Run: headless pygame with SDL's dummy video driver; simulated clock (each Clock.tick advances the game by its frame time, no real sleeping); random seed 0; keys injected as events and as key.get_pressed() state; mouse plan: one left click at the window centre at the start of phase 2, then a move to the lower-right quarter at the start of phase 3.
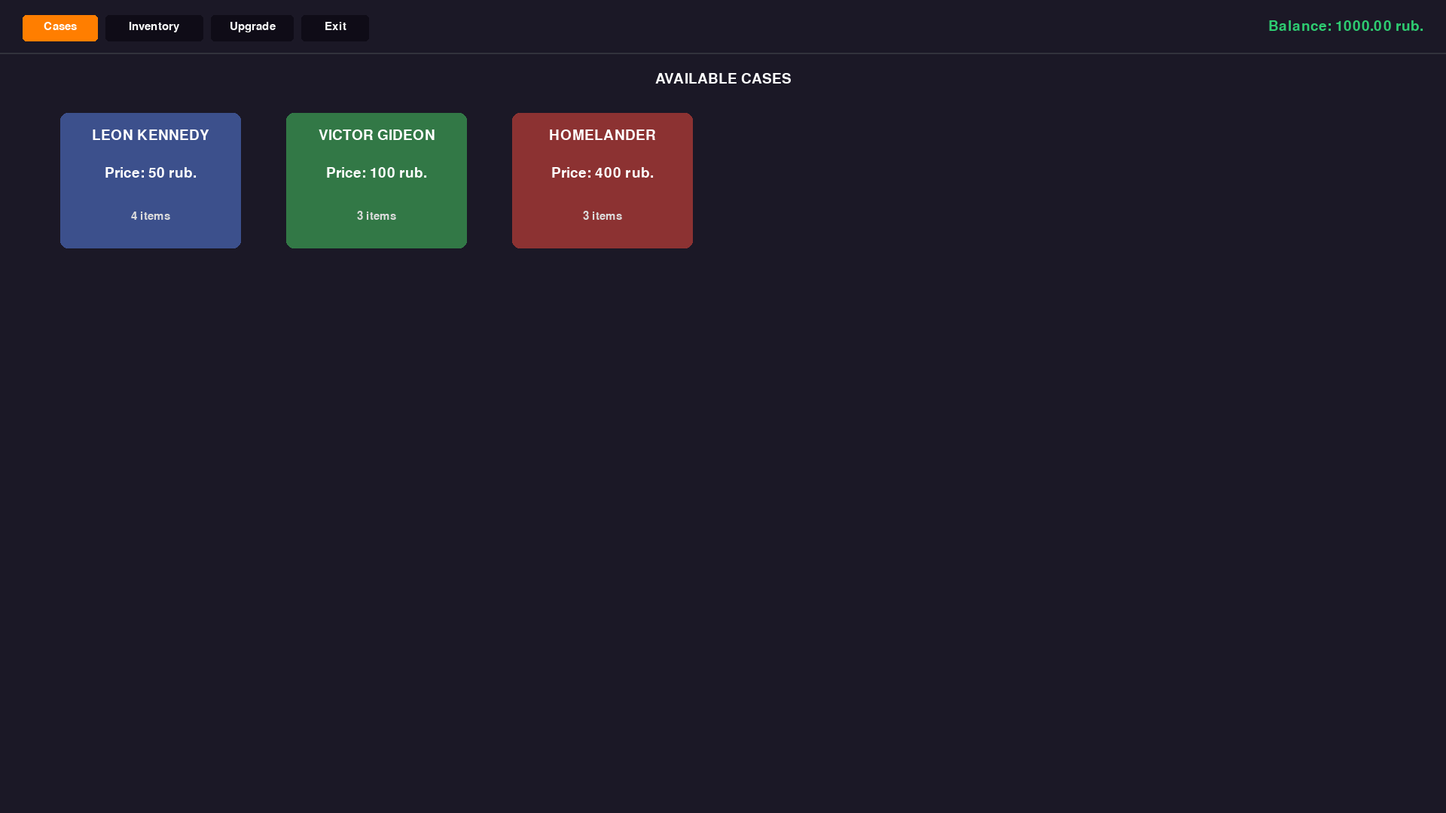
Frame 1 of 4 · flips 1–60 · no input
Frame 2 of 4 · flips 61–180 · clicked the window centre · tapped SPACE, RETURN · held RIGHT (→), D · screen unchanged from frame 1, image omitted
Frame 3 of 4 · flips 181–300 · moved the mouse to the lower-right quarter · held DOWN (↓), S · screen unchanged from frame 2, image omitted
Frame 4 of 4 · flips 301–420 · held LEFT (←), A, UP (↑), W · screen unchanged from frame 3, image omitted

The pygame program that drew these frames:

import pygame
import random
import math

upgrade_wheel_angle = 0.0          
upgrade_wheel_speed = 0.0          
upgrade_wheel_target_angle = 0.0   


# Инициализация графического движка
pygame.init()
pygame.font.init()

WIDTH, HEIGHT = 1920, 1080
screen = pygame.display.set_mode((WIDTH, HEIGHT))
pygame.display.set_caption("Case-Battle Python Edition")
clock = pygame.time.Clock()

# Цвета
BG_COLOR = (27, 24, 38)        
CARD_TEXT_COLOR = (220, 220, 220)
BUTTON_COLOR = (255, 126, 0)   
WHITE = (255, 255, 255)
DARK_PANEL = (15, 12, 23)
GREEN = (46, 204, 113)
RED = (231, 76, 60)

# Глобальная экономика и инвентарь
USER_BALANCE = 1000.0
inventory = []  

# База цен предметов
ITEM_PRICES = {
    "Glock-18 | Fade": 400.0,
    "P250 | Sand Dune": 0.1,
    "AK-47 | Slate": 15.0,
    "Desert Eagle | Printstream": 80.0,
    "M4A1-S | Printstream": 120.0,
    "AWP | Asiimov": 150.0,
    "Desert Eagle | Code Red": 45.0,
    "Knife | Karambit": 800.0,
    "AK-47 | Fire Serpent": 600.0,
    "AWP | Gungnir": 1200.0
}

# Данные о кейсах
cases = [
    {
        "name": "LEON KENNEDY", 
        "price": 50.0,
        "color": (60, 80, 140),
        "items": ["Glock-18 | Fade", "P250 | Sand Dune", "AK-47 | Slate", "Desert Eagle | Printstream"]
    },
    {
        "name": "VICTOR GIDEON", 
        "price": 100.0,
        "color": (50, 120, 70),
        "items": ["M4A1-S | Printstream", "AWP | Asiimov", "Desert Eagle | Code Red"]
    },
    {
        "name": "HOMELANDER", 
        "price": 400.0,
        "color": (140, 50, 50),
        "items": ["Knife | Karambit", "AK-47 | Fire Serpent", "AWP | Gungnir"]
    }
]
      


case_rects = [
    pygame.Rect(80, 150, 240, 180),
    pygame.Rect(380, 150, 240, 180),
    pygame.Rect(680, 150, 240, 180)
]

# Навигация (вкладки меню)
current_tab = "cases"  
tab_cases_rect = pygame.Rect(30, 20, 100, 35)
tab_inv_rect = pygame.Rect(140, 20, 130, 35)
tab_upgrade_rect = pygame.Rect(280, 20, 110, 35)
tab_cases_rect = pygame.Rect(30, 20, 100, 35)
tab_inv_rect = pygame.Rect(140, 20, 130, 35)
tab_upgrade_rect = pygame.Rect(280, 20, 110, 35)
tab_exit_rect = pygame.Rect(400, 20, 90, 35)      


# Состояния кейсов
selected_case = None 
last_dropped_items = [] 
show_drop_window = False

# Все необходимые кнопки управления
btn_open_1 = pygame.Rect(300, 440, 160, 45)
btn_open_10 = pygame.Rect(540, 440, 160, 45)
btn_collect_drop = pygame.Rect(250, 440, 220, 40)
btn_sell_drop = pygame.Rect(530, 440, 220, 40)

# Сетка кнопок быстрой продажи для инвентаря
sell_buttons_rects = []
for idx in range(15):
    col = idx % 5
    row = idx // 5
    x = 30 + col * 190
    y = 140 + row * 110
    sell_buttons_rects.append(pygame.Rect(x + 95, y + 55, 65, 25))

# Состояния вкладки апгрейда
upgrade_selected_inv_idx = None  
upgrade_target_item_name = None  
upgrade_chance = 0.0
upgrade_result_text = ""
upgrade_result_color = WHITE
upgrade_anim_ticks = 0
upgrade_wheel_animating = False
upgrade_is_success = False

# Безопасные встроенные шрифты
font_main = pygame.font.Font(None, 28)
font_sub = pygame.font.Font(None, 22)
font_small = pygame.font.Font(None, 18)

def roll_item(case_idx):
    possible_items = cases[case_idx]["items"]
    item_name = random.choice(possible_items)
    return {"name": item_name, "price": ITEM_PRICES[item_name]}

def draw_header():
    for rect, text, tab_id in [(tab_cases_rect, "Cases", "cases"), (tab_inv_rect, "Inventory", "inventory"), (tab_upgrade_rect, "Upgrade", "upgrade"), (tab_exit_rect, "Exit", "exit")]:
        color = BUTTON_COLOR if current_tab == tab_id else DARK_PANEL
        pygame.draw.rect(screen, color, rect, border_radius=5)
        txt_render = font_sub.render(text, True, WHITE)
        screen.blit(txt_render, (rect.x + rect.width//2 - txt_render.get_width()//2, rect.y + 8))
        
    balance_text = font_main.render(f"Balance: {USER_BALANCE:.2f} rub.", True, GREEN)
    screen.blit(balance_text, (WIDTH - balance_text.get_width() - 30, 25))
    pygame.draw.line(screen, (50, 50, 60), (0, 70), (WIDTH, 70), 2)

def draw_cases_page():
    title = font_main.render("AVAILABLE CASES", True, WHITE)
    screen.blit(title, (WIDTH // 2 - title.get_width() // 2, 95))
    
    for i, case in enumerate(cases):
        rect = case_rects[i]
        if selected_case == i:
            pygame.draw.rect(screen, BUTTON_COLOR, rect.inflate(8, 8), border_radius=12)
            
        pygame.draw.rect(screen, case["color"], rect, border_radius=10)
        name = font_main.render(case["name"], True, WHITE)
        screen.blit(name, (rect.x + rect.width // 2 - name.get_width() // 2, rect.y + 20))
        price = font_main.render(f"Price: {case['price']:.0f} rub.", True, WHITE)
        screen.blit(price, (rect.x + rect.width // 2 - price.get_width() // 2, rect.y + 70))
        info = font_sub.render(f"{len(case['items'])} items", True, CARD_TEXT_COLOR)
        screen.blit(info, (rect.x + rect.width // 2 - info.get_width() // 2, rect.y + 130))

    if selected_case is not None:
        c = cases[selected_case]
        pygame.draw.rect(screen, BUTTON_COLOR, btn_open_1, border_radius=5)
        t1 = font_sub.render(f"Open x1 ({c['price']:.0f}r)", True, WHITE)
        screen.blit(t1, (btn_open_1.x + btn_open_1.width//2 - t1.get_width()//2, btn_open_1.y + 12))
        
        pygame.draw.rect(screen, BUTTON_COLOR, btn_open_10, border_radius=5)
        t10 = font_sub.render(f"Open x10 ({c['price']*10:.0f}r)", True, WHITE)
        screen.blit(t10, (btn_open_10.x + btn_open_10.width//2 - t10.get_width()//2, btn_open_10.y + 12))

def draw_inventory_page():
    title = font_main.render(f"YOUR INVENTORY ({len(inventory)} items)", True, WHITE)
    screen.blit(title, (30, 95))
    
    if not inventory:
        empty_txt = font_main.render("Your inventory is empty. Open some cases!", True, (100, 100, 110))
        screen.blit(empty_txt, (WIDTH//2 - empty_txt.get_width()//2, HEIGHT//2))
        return

    for idx, item in enumerate(inventory[:15]):
        col = idx % 5
        row = idx // 5
        x = 30 + col * 190
        y = 140 + row * 110
        
        rect = pygame.Rect(x, y, 170, 95)
        pygame.draw.rect(screen, DARK_PANEL, rect, border_radius=8)
        pygame.draw.rect(screen, (50, 50, 70), rect, width=1, border_radius=8)
        
        name_txt = font_small.render(item["name"][:20], True, WHITE)
        screen.blit(name_txt, (x + 10, y + 20))
        price_txt = font_sub.render(f"{item['price']:.1f}r", True, GREEN)
        screen.blit(price_txt, (x + 10, y + 58))
        
        s_rect = sell_buttons_rects[idx]
        pygame.draw.rect(screen, RED, s_rect, border_radius=4)
        sell_lbl = font_small.render("Sell", True, WHITE)
        screen.blit(sell_lbl, (s_rect.x + s_rect.width//2 - sell_lbl.get_width()//2, s_rect.y + 5))

btn_upgrade_action = pygame.Rect(400, 500, 200, 45)
target_items_list = list(ITEM_PRICES.keys())
target_rects = []
for i in range(len(target_items_list)):
    target_rects.append(pygame.Rect(720, 110 + i*43, 250, 35))

def draw_upgrade_page():
    global upgrade_chance
    
    pygame.draw.rect(screen, DARK_PANEL, (30, 110, 280, 150), border_radius=10)
    lbl1 = font_sub.render("Your Item (Select item in inventory):", True, CARD_TEXT_COLOR)
    screen.blit(lbl1, (45, 125))
    
    if upgrade_selected_inv_idx is not None and upgrade_selected_inv_idx < len(inventory):
        inv_item = inventory[upgrade_selected_inv_idx]
        item_txt = font_main.render(inv_item["name"][:22], True, WHITE)
        price_txt = font_main.render(f"{inv_item['price']:.2f} rub.", True, GREEN)
        screen.blit(item_txt, (45, 165))
        screen.blit(price_txt, (45, 205))
    else:
        hint = font_sub.render("[ Select item in Inventory ]", True, (100, 100, 110))
        screen.blit(hint, (45, 175))

    pygame.draw.rect(screen, DARK_PANEL, (700, 80, 280, 480), border_radius=10)
    
    for i, name in enumerate(target_items_list):
        rect = target_rects[i]
        bg = (40, 35, 55) if upgrade_target_item_name == name else (23, 20, 32)
        pygame.draw.rect(screen, bg, rect, border_radius=4)
        n_txt = font_small.render(name[:20], True, WHITE)
        p_txt = font_small.render(f"{ITEM_PRICES[name]:.0f}r", True, GREEN)
        screen.blit(n_txt, (rect.x + 6, rect.y + 6))
        screen.blit(p_txt, (rect.x + 185, rect.y + 6))

    current_val = inventory[upgrade_selected_inv_idx]["price"] if upgrade_selected_inv_idx is not None else 0.0
    target_val = ITEM_PRICES[upgrade_target_item_name] if upgrade_target_item_name else 0.0
    
    if current_val > 0 and target_val > 0:
        upgrade_chance = (current_val / target_val) * 100.0
        if upgrade_chance > 100.0: upgrade_chance = 100.0
    else:
        upgrade_chance = 0.0
        
    # Колесо апгрейда
    cx, cy = 500, 260
    radius = 90
    pygame.draw.circle(screen, (20, 17, 28), (cx, cy), radius)
    
    # 1. Желтая линия по периметру
    yellow_sector_width = int((upgrade_chance / 100.0) * 360)
    for deg in range(360):
        rad = math.radians(deg - 90)
        color = BUTTON_COLOR if deg < yellow_sector_width else (40, 35, 50)
        tx = cx + int(math.cos(rad) * (radius - 4))
        ty = cy + int(math.sin(rad) * (radius - 4))
        pygame.draw.circle(screen, color, (tx, ty), 3)

    # 2. Отрисовка вращающейся стрелки
    pointer_angle = upgrade_wheel_angle - 90
    rad_arrow = math.radians(pointer_angle)
    rad_left = math.radians(pointer_angle - 10)
    rad_right = math.radians(pointer_angle + 10)
    
    p_tip = (cx + int(math.cos(rad_arrow) * (radius - 6)), cy + int(math.sin(rad_arrow) * (radius - 6)))
    p_left = (cx + int(math.cos(rad_left) * (radius - 30)), cy + int(math.sin(rad_left) * (radius - 30)))
    p_right = (cx + int(math.cos(rad_right) * (radius - 30)), cy + int(math.sin(rad_right) * (radius - 30)))
    
    pygame.draw.polygon(screen, WHITE, [p_tip, p_left, p_right])
    pygame.draw.circle(screen, WHITE, (cx, cy), 6)

    # Текст процентов по центру
    chance_txt = font_main.render(f"{upgrade_chance:.2f}%", True, BUTTON_COLOR)
    lbl_chance = font_sub.render("CHANCE", True, CARD_TEXT_COLOR)
    screen.blit(chance_txt, (cx - chance_txt.get_width()//2, cy - 35))
    screen.blit(lbl_chance, (cx - lbl_chance.get_width()//2, cy - 50))
    
    # Кнопка с проверкой на ограничение процентов (макс 89.99%)
    if upgrade_chance > 0 and not upgrade_wheel_animating:
        if upgrade_chance >= 90.0:
            pygame.draw.rect(screen, (80, 80, 90), btn_upgrade_action, border_radius=5)
            err_txt = font_main.render("CHANCE TOO HIGH!", True, RED)
            screen.blit(err_txt, (btn_upgrade_action.x + btn_upgrade_action.width//2 - err_txt.get_width()//2, btn_upgrade_action.y + 14))
            
            hint_txt = font_small.render("(Max allowed chance is 89.99%)", True, CARD_TEXT_COLOR)
            screen.blit(hint_txt, (500 - hint_txt.get_width()//2, 555))
        else:
            pygame.draw.rect(screen, BUTTON_COLOR, btn_upgrade_action, border_radius=5)
            act_txt = font_main.render("Upgrade", True, WHITE)
            screen.blit(act_txt, (btn_upgrade_action.x + btn_upgrade_action.width//2 - act_txt.get_width()//2, btn_upgrade_action.y + 14))
        
    if upgrade_result_text:
        res_render = font_main.render(upgrade_result_text, True, upgrade_result_color)
        screen.blit(res_render, (500 - res_render.get_width()//2, 420))

    
    pygame.draw.rect(screen, DARK_PANEL, (30, 110, 280, 150), border_radius=10)
    lbl1 = font_sub.render("Your Item (Click item in inventory to select):", True, CARD_TEXT_COLOR)
    screen.blit(lbl1, (45, 125))
    
    if upgrade_selected_inv_idx is not None and upgrade_selected_inv_idx < len(inventory):
        inv_item = inventory[upgrade_selected_inv_idx]
        item_txt = font_main.render(inv_item["name"][:22], True, WHITE)
        price_txt = font_main.render(f"{inv_item['price']:.2f} rub.", True, GREEN)
        screen.blit(item_txt, (45, 165))
        screen.blit(price_txt, (45, 205))
    else:
        hint = font_sub.render("[ Select item in Inventory ]", True, (100, 100, 110))
        screen.blit(hint, (45, 175))

    pygame.draw.rect(screen, DARK_PANEL, (700, 110, 280, 440), border_radius=10)
    lbl2 = font_sub.render("Target Item:", True, CARD_TEXT_COLOR)
    screen.blit(lbl2, (715, 80))
    
    for i, name in enumerate(target_items_list):
        rect = target_rects[i]
        bg = (40, 35, 55) if upgrade_target_item_name == name else (23, 20, 32)
        pygame.draw.rect(screen, bg, rect, border_radius=5)
        n_txt = font_small.render(name[:18], True, WHITE)
        p_txt = font_small.render(f"{ITEM_PRICES[name]:.0f}r", True, GREEN)
        screen.blit(n_txt, (rect.x + 8, rect.y + 10))
        screen.blit(p_txt, (rect.x + 190, rect.y + 10))

    current_val = inventory[upgrade_selected_inv_idx]["price"] if upgrade_selected_inv_idx is not None else 0.0
    target_val = ITEM_PRICES[upgrade_target_item_name] if upgrade_target_item_name else 0.0
    
    if current_val > 0 and target_val > 0:
        upgrade_chance = (current_val / target_val) * 100.0
        if upgrade_chance > 100.0: upgrade_chance = 100.0
    else:
        upgrade_chance = 0.0
        
    # === ОБНОВЛЕННОЕ КОЛЕСО УДАЧИ ===
    cx, cy = 500, 260
    radius = 90
    pygame.draw.circle(screen, (20, 17, 28), (cx, cy), radius)
    
    # 1. Рисуем базовый ободок круга: желтый (шанс успеха) и темно-серый (остаток)
    yellow_sector_width = int((upgrade_chance / 100.0) * 360)
    for deg in range(360):
        rad = math.radians(deg - 90)
        # Если градус внутри процента шанса — линия желтая, иначе темная
        color = BUTTON_COLOR if deg < yellow_sector_width else (40, 35, 50)
        tx = cx + int(math.cos(rad) * (radius - 4))
        ty = cy + int(math.sin(rad) * (radius - 4))
        pygame.draw.circle(screen, color, (tx, ty), 3)

    # 2. Отрисовка ВРАЩАЮЩЕЙСЯ СТРЕЛКИ (динамический расчет координат треугольника)
    # Стрелка указывает наружу круга от центра к краю
    pointer_angle = upgrade_wheel_angle - 90
    rad_arrow = math.radians(pointer_angle)
    rad_left = math.radians(pointer_angle - 10)
    rad_right = math.radians(pointer_angle + 10)
    
    # Вершины треугольника стрелки
    p_tip = (cx + int(math.cos(rad_arrow) * (radius - 6)), cy + int(math.sin(rad_arrow) * (radius - 6)))
    p_left = (cx + int(math.cos(rad_left) * (radius - 30)), cy + int(math.sin(rad_left) * (radius - 30)))
    p_right = (cx + int(math.cos(rad_right) * (radius - 30)), cy + int(math.sin(rad_right) * (radius - 30)))
    
    pygame.draw.polygon(screen, WHITE, [p_tip, p_left, p_right])
    pygame.draw.circle(screen, WHITE, (cx, cy), 6) # Центральная точка оси стрелки

    # Текст процентов по центру
    chance_txt = font_main.render(f"{upgrade_chance:.2f}%", True, BUTTON_COLOR)
    lbl_chance = font_small.render("CHANCE", True, CARD_TEXT_COLOR)
    screen.blit(chance_txt, (cx - chance_txt.get_width()//2, cy - 35))
    screen.blit(lbl_chance, (cx - lbl_chance.get_width()//2, cy - 50))
    
    if upgrade_chance > 0 and not upgrade_wheel_animating:
        pygame.draw.rect(screen, BUTTON_COLOR, btn_upgrade_action, border_radius=5)
        act_txt = font_main.render("Upgrade", True, WHITE)
        screen.blit(act_txt, (btn_upgrade_action.x + btn_upgrade_action.width//2 - act_txt.get_width()//2, btn_upgrade_action.y + 10))
        
    if upgrade_result_text:
        res_render = font_main.render(upgrade_result_text, True, upgrade_result_color)
        screen.blit(res_render, (500 - res_render.get_width()//2, 420))



# ==================== ГЛАВНЫЙ ИГРОВОЙ ЦИКЛ ПРИЛОЖЕНИЯ ====================
running = True
while running:
            # Логика плавной физики кручения стрелки апгрейда
    if upgrade_wheel_animating:
        upgrade_wheel_angle += upgrade_wheel_speed
        upgrade_wheel_speed -= 0.12  # Плавное замедление стрелки
        
        if upgrade_wheel_speed <= 0:
            upgrade_wheel_animating = False
            upgrade_wheel_speed = 0.0
            
            # Определяем, на какой итоговый градус указывает стрелка (от 0 до 360)
            final_arrow_angle = upgrade_wheel_angle % 360
            max_yellow_angle = (upgrade_chance / 100.0) * 360
            
            # Если стрелка остановилась в пределах желтой линии — это успех
            if final_arrow_angle <= max_yellow_angle:
                inventory.pop(upgrade_selected_inv_idx)
                inventory.insert(0, {"name": upgrade_target_item_name, "price": ITEM_PRICES[upgrade_target_item_name]})
                upgrade_result_text = "SUCCESS!"
                upgrade_result_color = GREEN
            else:
                inventory.pop(upgrade_selected_inv_idx)
                upgrade_result_text = "FAIL! Item lost."
                upgrade_result_color = RED
            upgrade_selected_inv_idx = None

    screen.fill(BG_COLOR)
    draw_header()
    if current_tab == "cases":
        draw_cases_page()
    elif current_tab == "inventory":
        draw_inventory_page()
    elif current_tab == "upgrade":
        draw_upgrade_page()

    if show_drop_window:
        pygame.draw.rect(screen, DARK_PANEL, (150, 100, 700, 420), border_radius=15)
        pygame.draw.rect(screen, BUTTON_COLOR, (150, 100, 700, 420), width=2, border_radius=15)
        drop_title = font_main.render("YOU WON:", True, BUTTON_COLOR)
        screen.blit(drop_title, (WIDTH // 2 - drop_title.get_width() // 2, 120))
        for index, item in enumerate(last_dropped_items):
            item_text = font_sub.render(f"• {item['name']} ({item['price']:.1f} r)", True, WHITE)
            x_offset = 200 if index < 5 else 550
            y_offset = 170 + (index % 5) * 45
            screen.blit(item_text, (x_offset, y_offset))
        pygame.draw.rect(screen, GREEN, btn_collect_drop, border_radius=5)
        c_lbl = font_sub.render("Keep & Add to Inventory", True, WHITE)
        screen.blit(c_lbl, (btn_collect_drop.x + btn_collect_drop.width//2 - c_lbl.get_width()//2, btn_collect_drop.y + 11))
        pygame.draw.rect(screen, RED, btn_sell_drop, border_radius=5)
        total_drop_worth = sum(itm["price"] for itm in last_dropped_items)
        s_lbl = font_sub.render(f"Sell All (+{total_drop_worth:.1f}r)", True, WHITE)
        screen.blit(s_lbl, (btn_sell_drop.x + btn_sell_drop.width//2 - s_lbl.get_width()//2, btn_sell_drop.y + 11))

    for event in pygame.event.get():
        if event.type == pygame.QUIT:
            running = False
        if event.type == pygame.MOUSEBUTTONDOWN and event.button == 1:
            mouse_pos = pygame.mouse.get_pos()
            if show_drop_window:
                if btn_collect_drop.collidepoint(mouse_pos):
                    for itm in last_dropped_items:
                        inventory.insert(0, itm)
                    show_drop_window = False
                    last_dropped_items.clear()
                elif btn_sell_drop.collidepoint(mouse_pos):
                    USER_BALANCE += sum(itm["price"] for itm in last_dropped_items)
                    show_drop_window = False
                    last_dropped_items.clear()
                continue
            if tab_cases_rect.collidepoint(mouse_pos):
                current_tab = "cases"
                upgrade_result_text = ""
            elif tab_inv_rect.collidepoint(mouse_pos):
                current_tab = "inventory"
                upgrade_result_text = ""
            elif tab_upgrade_rect.collidepoint(mouse_pos):
                current_tab = "upgrade"
                upgrade_result_text = ""
            elif tab_exit_rect.collidepoint(mouse_pos):
                running = False
            if current_tab == "cases":
                for i, rect in enumerate(case_rects):
                    if rect.collidepoint(mouse_pos):
                        selected_case = i
                if selected_case is not None:
                    cost = cases[selected_case]["price"]
                    if btn_open_1.collidepoint(mouse_pos) and USER_BALANCE >= cost:
                        USER_BALANCE -= cost
                        last_dropped_items = [roll_item(selected_case)]
                        show_drop_window = True
                    elif btn_open_10.collidepoint(mouse_pos) and USER_BALANCE >= (cost * 10):
                        USER_BALANCE -= (cost * 10)
                        last_dropped_items = [roll_item(selected_case) for _ in range(10)]
                        show_drop_window = True
            elif current_tab == "inventory":
                sold_action = False
                for idx in range(min(len(inventory), 15)):
                    if sell_buttons_rects[idx].collidepoint(mouse_pos):
                        USER_BALANCE += inventory[idx]["price"]
                        inventory.pop(idx)
                        if upgrade_selected_inv_idx == idx:
                            upgrade_selected_inv_idx = None
                        sold_action = True
                        break
                if not sold_action:
                    for idx in range(min(len(inventory), 15)):
                        col = idx % 5
                        row = idx // 5
                        x = 30 + col * 190
                        y = 140 + row * 110
                        if pygame.Rect(x, y, 170, 95).collidepoint(mouse_pos):
                            upgrade_selected_inv_idx = idx
                            current_tab = "upgrade"
                            upgrade_result_text = ""
            elif current_tab == "upgrade" and not upgrade_wheel_animating:
                for i, rect in enumerate(target_rects):
                    if rect.collidepoint(mouse_pos):
                        upgrade_target_item_name = target_items_list[i]
                        upgrade_result_text = ""
                if btn_upgrade_action.collidepoint(mouse_pos) and upgrade_chance < 80:
                    upgrade_wheel_animating = True
                    upgrade_wheel_speed = random.uniform(22.0, 30.0)

    pygame.display.flip()
    clock.tick(60)
pygame.quit()
